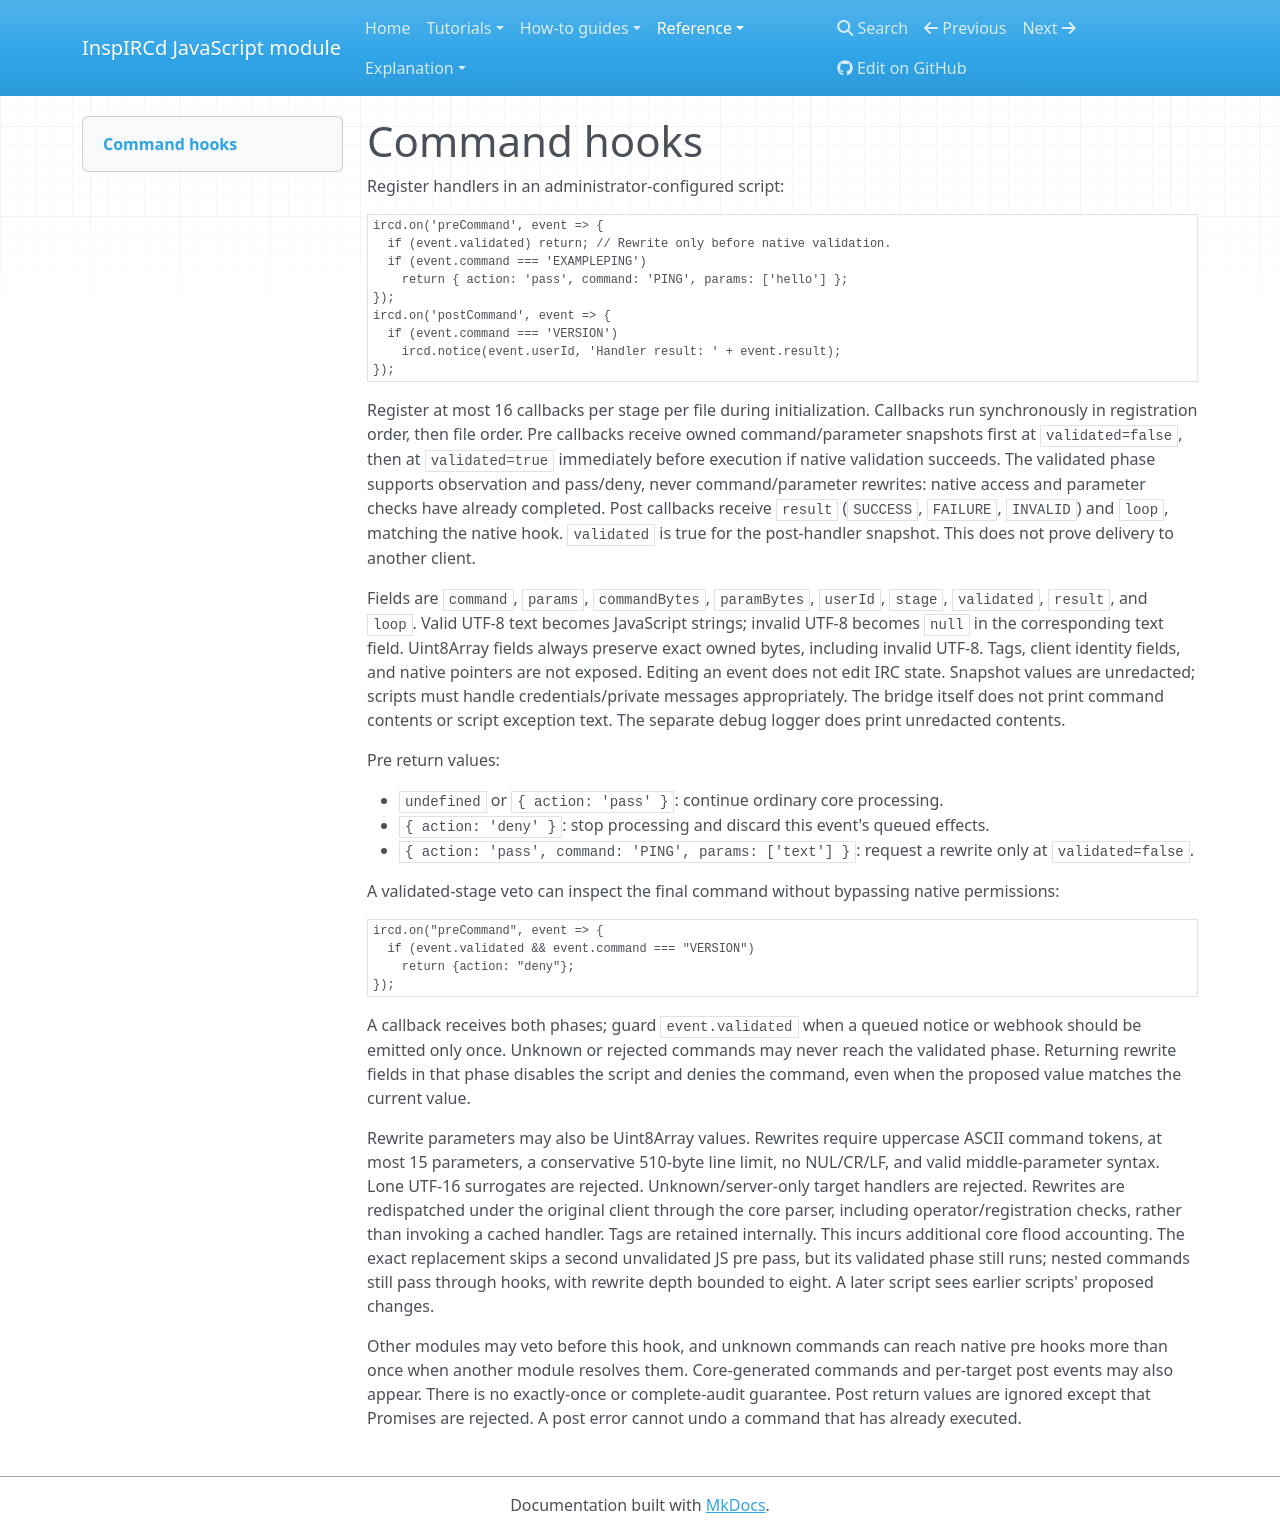

repository: r33drichards/docker · page: reference/commands/index.html · generator: mkdocs

<!-- Generated by tools/generate_docs_reference.py; edit JAVASCRIPT.md or the binding sources. -->
# Command hooks

Register handlers in an administrator-configured script:

```
ircd.on('preCommand', event => {
  if (event.validated) return; // Rewrite only before native validation.
  if (event.command === 'EXAMPLEPING')
    return { action: 'pass', command: 'PING', params: ['hello'] };
});
ircd.on('postCommand', event => {
  if (event.command === 'VERSION')
    ircd.notice(event.userId, 'Handler result: ' + event.result);
});
```

Register at most 16 callbacks per stage per file during initialization. Callbacks
run synchronously in registration order, then file order. Pre callbacks receive
owned command/parameter snapshots first at `validated=false`, then at
`validated=true` immediately before execution if native validation succeeds.
The validated phase supports observation and pass/deny, never command/parameter
rewrites: native access and parameter checks have already completed. Post callbacks receive
`result` (`SUCCESS`, `FAILURE`, `INVALID`) and `loop`, matching the native hook.
`validated` is true for the post-handler snapshot. This does not prove delivery
to another client.

Fields are `command`, `params`, `commandBytes`, `paramBytes`, `userId`, `stage`,
`validated`, `result`, and `loop`. Valid UTF-8 text becomes JavaScript strings;
invalid UTF-8 becomes `null` in the corresponding text field. Uint8Array fields
always preserve exact owned bytes, including invalid UTF-8. Tags, client identity
fields, and native pointers are not exposed. Editing an event does not edit IRC
state. Snapshot values are unredacted; scripts must handle credentials/private
messages appropriately. The bridge itself does not print command contents or
script exception text. The separate debug logger does print unredacted contents.

Pre return values:

- `undefined` or `{ action: 'pass' }`: continue ordinary core processing.
- `{ action: 'deny' }`: stop processing and discard this event's queued effects.
- `{ action: 'pass', command: 'PING', params: ['text'] }`: request a rewrite only at `validated=false`.

A validated-stage veto can inspect the final command without bypassing native permissions:

```js
ircd.on("preCommand", event => {
  if (event.validated && event.command === "VERSION")
    return {action: "deny"};
});
```

A callback receives both phases; guard `event.validated` when a queued notice or
webhook should be emitted only once. Unknown or rejected commands may never reach
the validated phase. Returning rewrite fields in that phase disables the script
and denies the command, even when the proposed value matches the current value.

Rewrite parameters may also be Uint8Array values. Rewrites require uppercase
ASCII command tokens, at most 15 parameters, a conservative 510-byte line limit,
no NUL/CR/LF, and valid middle-parameter syntax. Lone UTF-16 surrogates are rejected.
Unknown/server-only target handlers are rejected. Rewrites are redispatched under
the original client through the core parser, including operator/registration
checks, rather than invoking a cached handler. Tags are retained internally.
This incurs additional core flood accounting. The exact replacement skips a
second unvalidated JS pre pass, but its validated phase still runs; nested commands
still pass through hooks, with rewrite depth
bounded to eight. A later script sees earlier scripts' proposed changes.

Other modules may veto before this hook, and unknown commands can reach native
pre hooks more than once when another module resolves them. Core-generated
commands and per-target post events may also appear. There is no exactly-once
or complete-audit guarantee. Post return values are ignored except that Promises
are rejected. A post error cannot undo a command that has already executed.
